The GitHub repository AYUSHMSINGH2004/PoultryHealth-Intelligence contains a labelled image folder "Roboflow Dataset" with 5 categories: bumblefoot, fowlpox, healthy, coryza, CRD. Examples follow, each with its label.

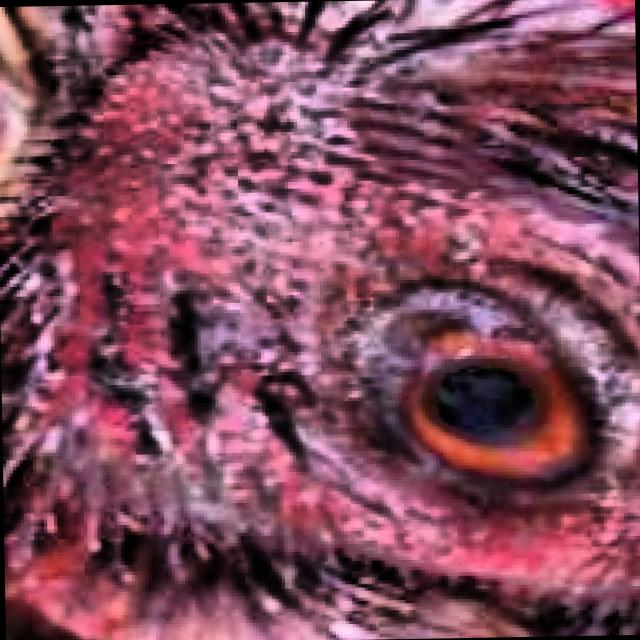
Label: CRD

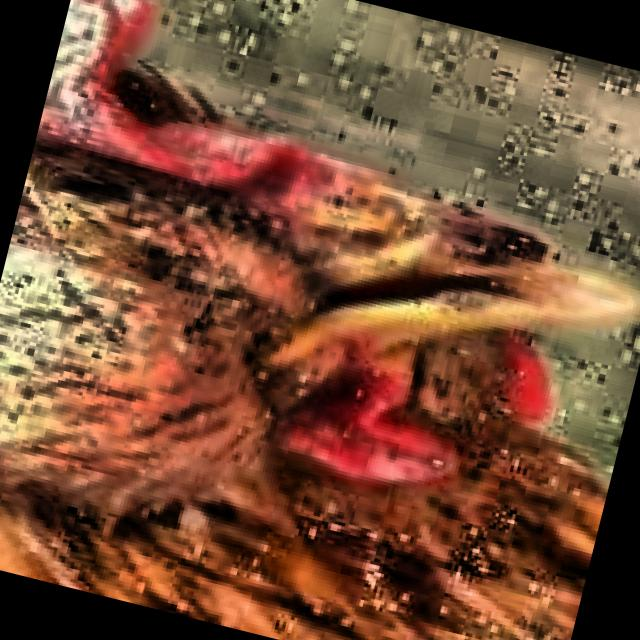
Label: coryza

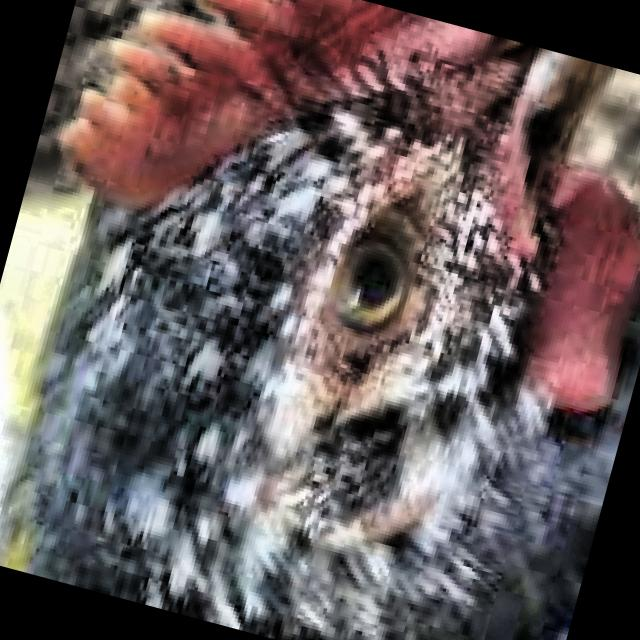
Label: healthy

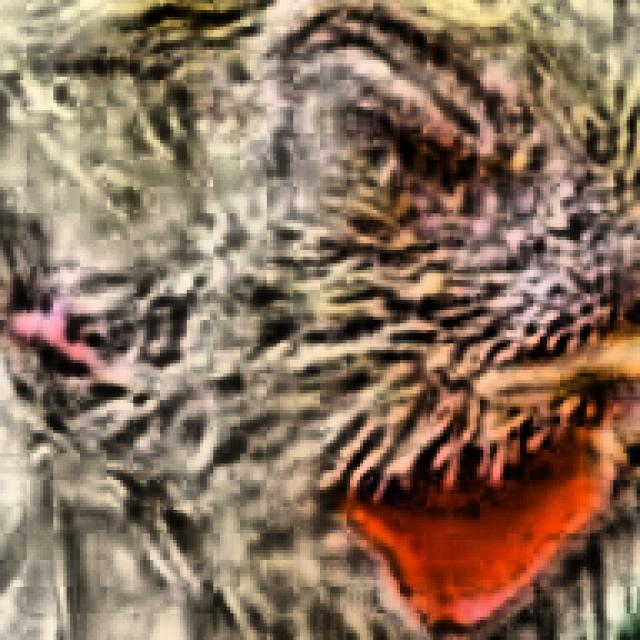
Label: coryza

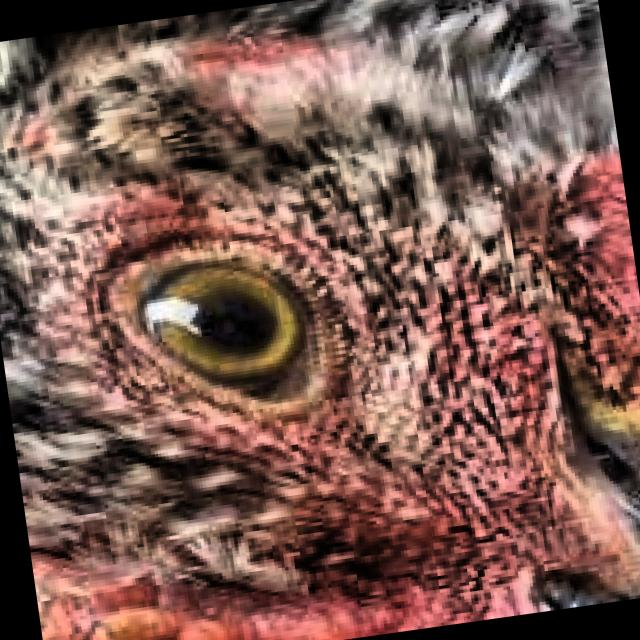
Label: healthy

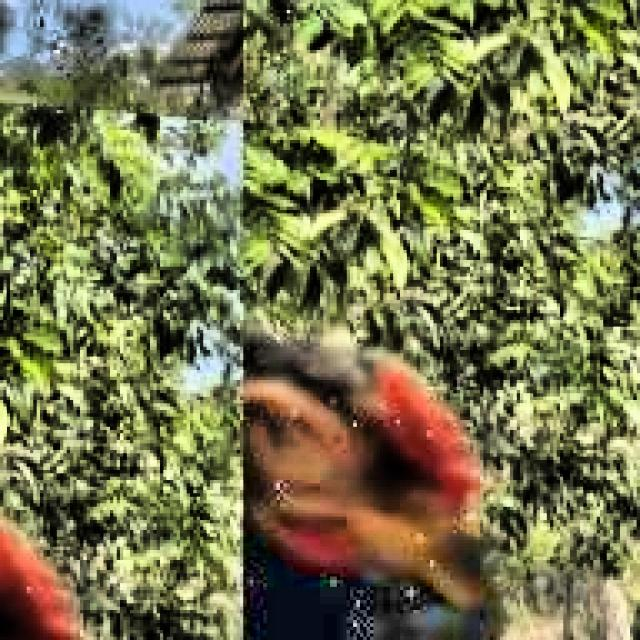
Label: CRD
